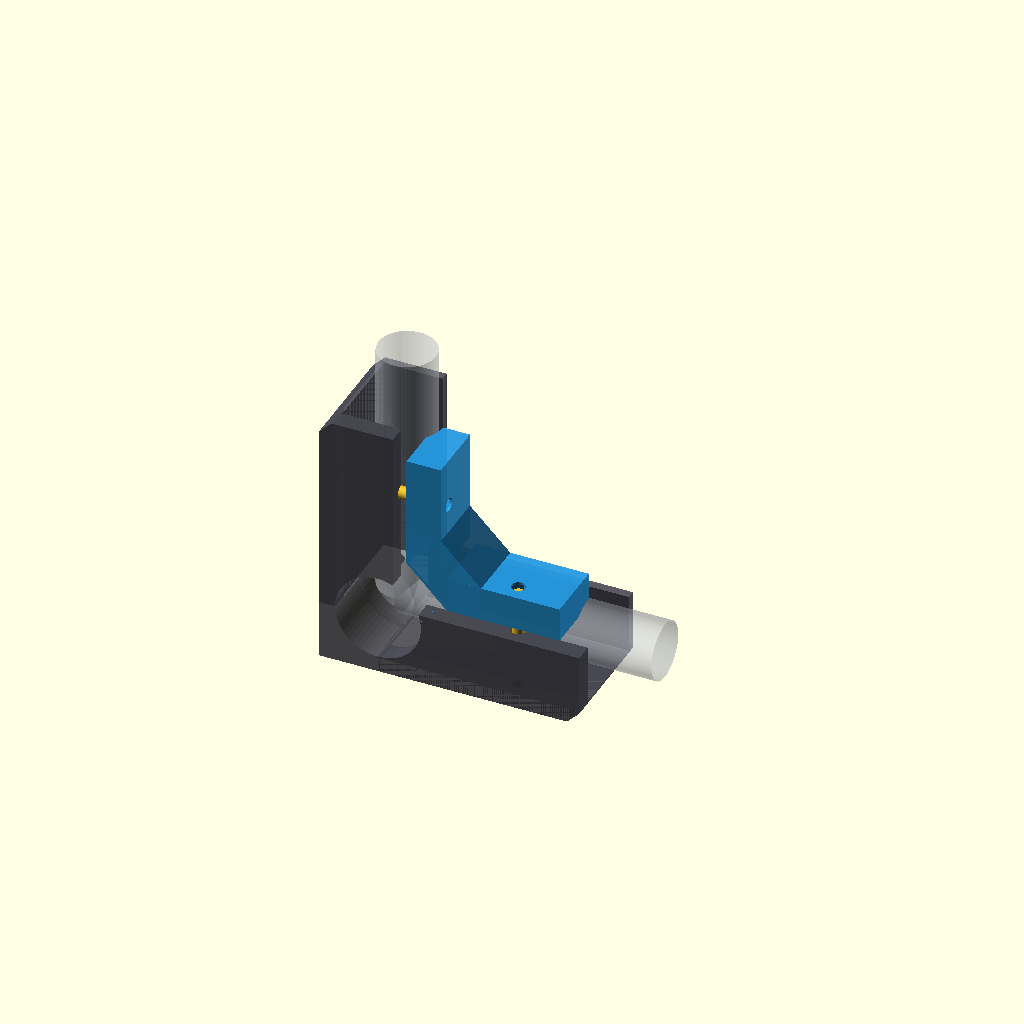
Cell 1: rendered with the file's own defaults.
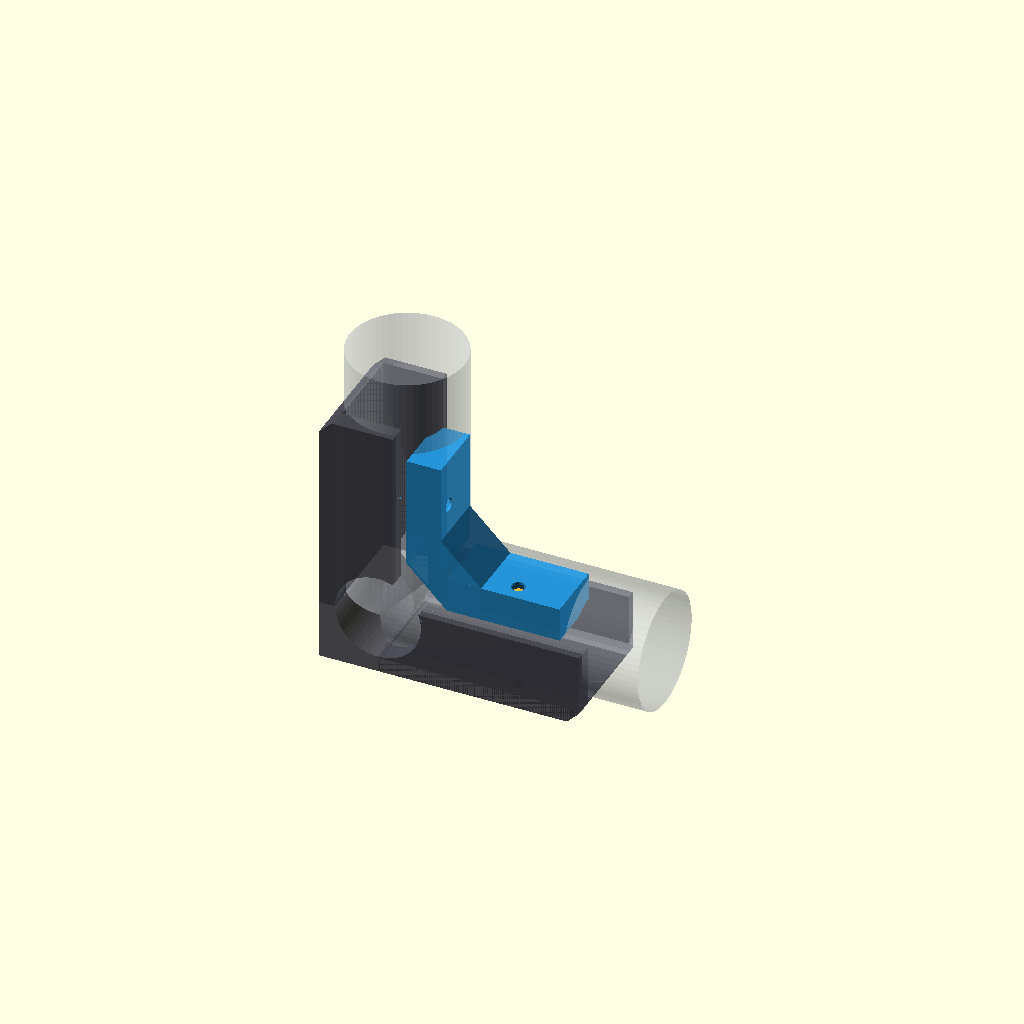
Cell 2: conduit_od = 46.84 (everything else at default).
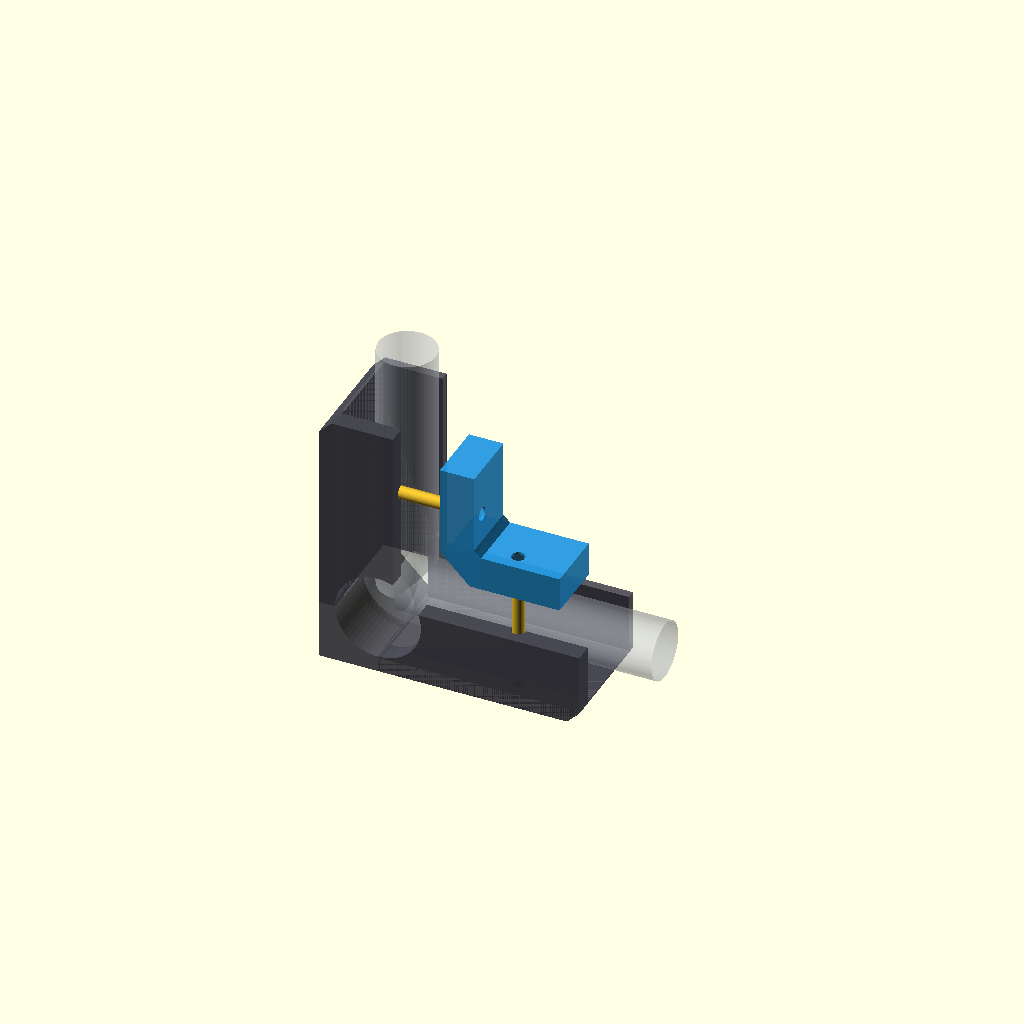
Cell 3: bracket_od = 54.4 (everything else at default).
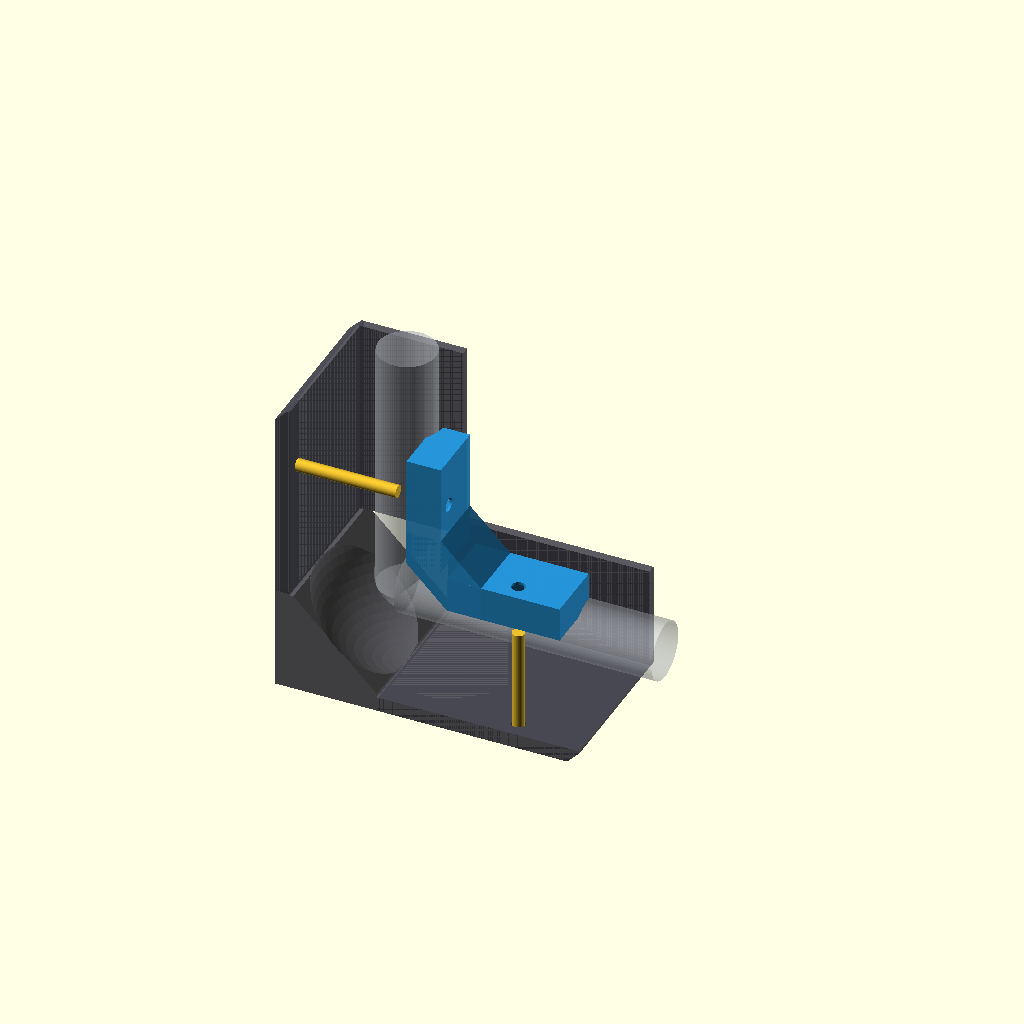
Cell 4: pocket_dia = 72 (everything else at default).
One fixed orthographic camera (rotation 55°, 0°, 25°; colour scheme Cornfield) for every cell.
The OpenSCAD source (PCHSMB/_Sideline Screen/Hardware/Corner Skid Clip/corner_protector.scad):
// ==============================================================================
// PCHSMB Duck Blind Sideline Screen — Universal Two-Piece Corner Protector
// Subproject: PCHSMB/_Sideline Screen/Hardware/Corner Skid Clip
//
// Engineering Purpose:
//   Sacrificial wear shoe, corner bumper, and dual-piece clamp for 3/4" EMT
//   corner brackets (Bracket F, Amazon B0D5BBKCKG) on 4x8 ft Duck Blind screens.
//
// Key Mechanical Invariants:
//   1. Two-Piece Clamp Architecture:
//      - Piece 1 (Outside): Primary wear shoe covering front face (over vinyl),
//        outer perimeter (bottom/side ground contact), and rear face.
//        Slips on from the outside corner. Loose tolerances for vinyl folds.
//      - Piece 2 (Inside): Inside clamp block with embedded hex nuts. Sits in
//        the inside crook, clamping the bracket with zero ground contact.
//   2. Single Common Component:
//      - 100% symmetric across the 45° diagonal (X = Z). Identical for both
//        bottom-left and bottom-right corners! No "Left" and "Right" parts.
//   3. Fastener Retention:
//      - 2x M5x40mm (or #10-24x1.5") bolts inserted through Piece 1 into Piece 2.
//      - Recessed counterbores in Piece 1 protect bolt heads from ground abrasion.
//      - Captured hex nut pockets in Piece 2 eliminate wrench requirements.
//   4. 100% Zero-Support FDM Printability:
//      - Piece 1 prints flat on its front face with self-supporting 45° overhangs.
//      - Piece 2 prints flat on its rear face with zero overhangs.
//
// Author: PCHSMB Prop Engineering / Cross-Agent Standard
// ==============================================================================

$fn = 60; // Smooth curve resolution

// ==============================================================================
// 1. PARAMETERIZATION BLOCK (All units in millimeters)
// ==============================================================================

// Physical Frame & Hardware Dimensions
conduit_od          = 23.42;  // Bare 3/4" EMT conduit OD (~0.922 in)
conduit_r           = conduit_od / 2.0; // 11.71 mm
bracket_od          = 27.20;  // Stamped steel Bracket F sleeve OD (~1.07 in)
bracket_r           = bracket_od / 2.0; // 13.60 mm
bracket_sleeve_len  = 70.0;   // Sleeve length from corner center along each rail

// Loose Tolerances for Bunched Vinyl Banner Folds & Tape
// User: "use very loose tolerances to allow for folds of vinyl to be between this part and the corner bracket"
pocket_dia          = 36.0;   // Internal pocket width/depth (+8.8mm clearance over bracket!)
pocket_r            = pocket_dia / 2.0; // 18.0 mm radius

// Piece 1 (Primary Outside Skid Shoe) Envelope
arm_len             = 82.0;   // Total reach along Rail A & Rail B from corner center
wall_front          = 3.5;    // Front face wall thickness (over vinyl banner)
y_front_max         = pocket_r + wall_front; // +21.5 mm
y_rear_min          = -25.5;  // Rear face plane (-25.5 mm to encapsulate M5 nut pocket)
skid_thick          = 6.0;    // Sacrificial wear wall thickness on ground/outer faces
z_skid_min          = -(pocket_r + skid_thick); // -24.0 mm
x_side_min          = -(pocket_r + skid_thick); // -24.0 mm
corner_apex_r       = 6.0;    // Bullnose fillet on outer corner apex
lead_in_chamfer     = 5.0;    // 45° lead-in ramp at distal ends of arms
rear_socket_relief_r= 17.5;   // 35mm dia cutout for unused 3rd rear socket / Corner Plug H

// Fastener Specifications (Default: M5 Socket Head Cap Screw & Hex Nut)
// Fully parameterized for easy customization to #10-24 or M4
bolt_dia            = 5.5;    // Clearance through-bore diameter (M5 / #10)
bolt_head_dia       = 10.5;   // Counterbore diameter for socket head
bolt_head_depth     = 5.0;    // Deep recessed counterbore depth
nut_flats           = 8.2;    // Across-flats width for M5 hex nut (+0.2mm print tolerance)
nut_depth           = 4.5;    // Hex nut pocket depth
bolt_offset         = 54.0;   // Centerline distance along arm for clamping bolts (mm)
bolt_y_center       = -18.5;  // Y position of bolt centerline (clears 13.6mm bracket radius with 4.9mm margin)

// Piece 2 (Inside Clamp Block) Envelope
clamp_saddle_r      = 14.5;   // Saddle radius matching bracket sleeve (+0.9mm fit tolerance)
clamp_thickness     = 8.0;    // Solid structural core thickness above saddle
clamp_start         = 28.0;   // Inner crook start position along arm
clamp_end           = 74.0;   // Clamp wing distal termination along arm

// Selection parameter for CLI export (-D part="...")
part = "assembly"; // Options: "piece1", "piece2", "pair", "assembly"

// ==============================================================================
// 2. HELPER MODULES & MATHEMATICAL TRANSFORMATIONS
// ==============================================================================

// Reflection across 45° diagonal (X = Z plane) to guarantee 100% symmetry
module mirror_diag() {
    children();
    multmatrix([
        [0, 0, 1, 0],
        [0, 1, 0, 0],
        [1, 0, 0, 0],
        [0, 0, 0, 1]
    ]) children();
}

// Hexagonal nut pocket prism
module hex_nut_pocket(flats, depth) {
    cylinder(r = flats / (2 * cos(30)), h = depth, $fn = 6);
}

// Single arm solid body for Piece 1 (along +X axis, Rail A)
module piece1_arm_solid() {
    total_y = y_front_max - y_rear_min; // 47.0 mm

    union() {
        // Bottom skid runner spanning from X = 0 to arm_len
        translate([0, y_rear_min, z_skid_min])
            cube([arm_len, total_y, skid_thick]);

        // Front wall (spanning Y from pocket_r to y_front_max)
        translate([0, pocket_r, z_skid_min])
            cube([arm_len, wall_front, skid_thick + pocket_r + 6.0]);

        // Rear wall (spanning Y from y_rear_min to -pocket_r + 2.0)
        translate([0, y_rear_min, z_skid_min])
            cube([arm_len, abs(y_rear_min - (-pocket_r + 2.0)), skid_thick + pocket_r + 6.0]);
    }
}

// ==============================================================================
// 3. PIECE 1: PRIMARY OUTSIDE SKID SHOE & CORNER BUMPER
// ==============================================================================

module corner_protector_piece1() {
    total_y = y_front_max - y_rear_min; // 47.0 mm

    difference() {
        // --- 1. POSITIVE SOLID BODY (True L-Shape with Bullnose Apex) ---
        union() {
            // Horizontal Arm 1 (along Rail A, +X)
            piece1_arm_solid();

            // Vertical Arm 2 (along Rail B, +Z) via 45° diagonal reflection
            multmatrix([
                [0, 0, 1, 0],
                [0, 1, 0, 0],
                [1, 0, 0, 0],
                [0, 0, 0, 1]
            ]) piece1_arm_solid();

            // Outer corner apex solid filling & bullnose rounding (X in [-24, 0], Z in [-24, 0])
            hull() {
                // Outer corner rounded edge
                translate([x_side_min + corner_apex_r, y_rear_min, z_skid_min + corner_apex_r])
                    rotate([-90, 0, 0])
                    cylinder(r = corner_apex_r, h = total_y);

                // Blend into Arm 1
                translate([0, y_rear_min, z_skid_min])
                    cube([1.0, total_y, skid_thick]);

                // Blend into Arm 2
                translate([x_side_min, y_rear_min, 0])
                    cube([skid_thick, total_y, 1.0]);

                // Front corner plate
                translate([x_side_min, pocket_r, z_skid_min])
                    cube([skid_thick + corner_apex_r, wall_front, skid_thick + corner_apex_r]);

                // Rear corner plate
                translate([x_side_min, y_rear_min, z_skid_min])
                    cube([skid_thick + corner_apex_r, abs(y_rear_min - (-pocket_r + 2.0)), skid_thick + corner_apex_r]);
            }
        }

        // --- 2. INTERNAL CAVITY (Loose Tolerance Pocket for Bunched Vinyl) ---
        // Cavity along Arm 1 (Rail A): open upwards (+Z)
        translate([-0.5, -pocket_r, -pocket_r])
            cube([arm_len + 5.0, pocket_dia, pocket_dia + 15.0]);

        // Cavity along Arm 2 (Rail B): open inwards (+X)
        translate([-pocket_r, -pocket_r, -0.5])
            cube([pocket_dia + 15.0, pocket_dia, arm_len + 5.0]);

        // Cylindrical bottom saddle rounding along Arm 1
        translate([-1.0, 0, 0])
            rotate([0, 90, 0])
            cylinder(r = pocket_r, h = arm_len + 5.0);

        // Cylindrical outer saddle rounding along Arm 2
        translate([0, 0, -1.0])
            cylinder(r = pocket_r, h = arm_len + 5.0);

        // Corner spherical clearance blend
        sphere(r = pocket_r);

        // --- 3. REAR UNUSED 3RD SOCKET / CORNER PLUG CLEARANCE CUTOUT ---
        // Bracket F has a rearward-facing socket at (0,0) where Corner Plug H seats
        translate([0, y_rear_min - 1.0, 0])
            rotate([-90, 0, 0])
            cylinder(r = rear_socket_relief_r, h = abs(y_rear_min) + 2.0);

        // --- 4. DISTAL LEAD-IN SKI-TIP RAMPS ---
        // Arm 1 bottom ramp (45° turf glide)
        translate([arm_len - lead_in_chamfer, y_rear_min - 1.0, z_skid_min])
            rotate([0, 45, 0])
            translate([0, 0, -10.0])
            cube([20.0, total_y + 2.0, 20.0]);

        // Arm 2 side ramp (45° side glide)
        translate([x_side_min, y_rear_min - 1.0, arm_len - lead_in_chamfer])
            rotate([0, -45, 0])
            translate([-10.0, 0, 0])
            cube([20.0, total_y + 2.0, 20.0]);

        // --- 5. FASTENER RETENTION BORES & COUNTERBORES ---
        // Bolt 1: Vertical bore on Arm 1 (Rail A)
        translate([bolt_offset, bolt_y_center, z_skid_min - 1.0]) {
            cylinder(r = bolt_dia / 2.0, h = 50.0);
            cylinder(r = bolt_head_dia / 2.0, h = bolt_head_depth + 1.0);
        }

        // Bolt 2: Horizontal bore on Arm 2 (Rail B)
        translate([x_side_min - 1.0, bolt_y_center, bolt_offset]) {
            rotate([0, 90, 0]) {
                cylinder(r = bolt_dia / 2.0, h = 50.0);
                cylinder(r = bolt_head_dia / 2.0, h = bolt_head_depth + 1.0);
            }
        }
    }
}

// ==============================================================================
// 4. PIECE 2: INSIDE CLAMP BLOCK & EMBEDDED NUT RETAINER
// ==============================================================================

// Single wing for Piece 2 (along Rail A, +X)
module piece2_wing_solid() {
    clamp_width = abs(y_rear_min - 0.0); // 25.5 mm (from y_rear_min to Y=0)

    union() {
        // Clamping body spanning from clamp_start to clamp_end
        translate([clamp_start, y_rear_min, bracket_r - 2.0])
            cube([clamp_end - clamp_start, clamp_width, clamp_thickness + 6.0]);
    }
}

module corner_protector_piece2() {
    clamp_width = abs(y_rear_min - 0.0); // 25.5 mm

    difference() {
        // --- 1. POSITIVE CLAMP BODY (100% Symmetric via Diagonal Reflection) ---
        union() {
            // Horizontal Wing (along Rail A, +X)
            piece2_wing_solid();

            // Vertical Wing (along Rail B, +Z) via 45° diagonal reflection
            multmatrix([
                [0, 0, 1, 0],
                [0, 1, 0, 0],
                [1, 0, 0, 0],
                [0, 0, 0, 1]
            ]) piece2_wing_solid();

            // Inner crook rigid corner gusset
            hull() {
                translate([clamp_start, y_rear_min, bracket_r - 2.0])
                    cube([14.0, clamp_width, clamp_thickness + 6.0]);
                translate([bracket_r - 2.0, y_rear_min, clamp_start])
                    cube([clamp_thickness + 6.0, clamp_width, 14.0]);
            }
        }

        // --- 2. CONCAVE SADDLE CUTOUTS (Clamps Tight to Bracket F Sleeve) ---
        // Arm 1 saddle (cylindrical cutout along X axis)
        translate([clamp_start - 5.0, 0, 0])
            rotate([0, 90, 0])
            cylinder(r = clamp_saddle_r, h = clamp_end - clamp_start + 15.0);

        // Arm 2 saddle (cylindrical cutout along Z axis)
        translate([0, 0, clamp_start - 5.0])
            cylinder(r = clamp_saddle_r, h = clamp_end - clamp_start + 15.0);

        // Inner crook clearance fillet / chamfer (at apex only)
        translate([bracket_r - 3.0, y_rear_min - 1.0, bracket_r - 3.0])
            rotate([0, 45, 0])
            translate([-10.0, -1.0, -10.0])
            cube([20.0, clamp_width + 2.0, 20.0]);

        // --- 3. EMBEDDED NUT POCKETS & FASTENER BORES ---
        // Nut 1 (Rail A wing): Receives vertical Bolt 1
        translate([bolt_offset, bolt_y_center, 0]) {
            // Clearance through-bore
            translate([0, 0, -5.0])
                cylinder(r = bolt_dia / 2.0, h = 45.0);

            // Hex nut pocket (recessed into top surface of clamp wing)
            translate([0, 0, bracket_r + clamp_thickness - nut_depth + 1.0])
                rotate([0, 0, 30])
                hex_nut_pocket(nut_flats, nut_depth + 2.0);
        }

        // Nut 2 (Rail B wing): Receives horizontal Bolt 2
        translate([0, bolt_y_center, bolt_offset]) {
            // Clearance through-bore
            rotate([0, 90, 0])
                translate([0, 0, -5.0])
                cylinder(r = bolt_dia / 2.0, h = 45.0);

            // Hex nut pocket (recessed into inner surface of clamp wing)
            translate([bracket_r + clamp_thickness - nut_depth + 1.0, 0, 0])
                rotate([0, 90, 0])
                rotate([0, 0, 30])
                hex_nut_pocket(nut_flats, nut_depth + 2.0);
        }
    }
}

// ==============================================================================
// 5. ASSEMBLED PREVIEW & PRINT-READY PLATES
// ==============================================================================

// Preview mode: Assembled together with simulated Bracket F & bolts
module corner_protector_assembly() {
    // Piece 1: Outside Skid Shoe (Charcoal Gray)
    color([0.28, 0.28, 0.32, 0.90])
        corner_protector_piece1();

    // Piece 2: Inside Clamp Block (Safety Cyan Accent)
    color([0.15, 0.60, 0.88, 0.95])
        corner_protector_piece2();

    // Simulated 3/4" EMT Conduit Rails (Silver Ghost)
    color([0.80, 0.82, 0.85, 0.35]) {
        // Rail A
        translate([0, 0, 0])
            rotate([0, 90, 0])
            cylinder(r = conduit_r, h = 105.0);
        // Rail B
        translate([0, 0, 0])
            cylinder(r = conduit_r, h = 105.0);
        // Rear 3rd Socket
        translate([0, 0, 0])
            rotate([-90, 0, 0])
            cylinder(r = bracket_r, h = 35.0);
    }

    // Simulated Clamping Bolts (Gold / Brass)
    color([0.92, 0.75, 0.18, 1.0]) {
        // Bolt 1 (Vertical, M5x40mm)
        translate([bolt_offset, bolt_y_center, z_skid_min + bolt_head_depth])
            cylinder(r = bolt_dia / 2.0 - 0.2, h = 42.0);
        // Bolt 2 (Horizontal, M5x40mm)
        translate([x_side_min + bolt_head_depth, bolt_y_center, bolt_offset])
            rotate([0, 90, 0])
            cylinder(r = bolt_dia / 2.0 - 0.2, h = 42.0);
    }
}

// Dual-print plate layout (Piece 1 + Piece 2 ready for slicing)
module corner_protector_pair_plate() {
    // Piece 1: Oriented resting flat on front face (+Y face down)
    translate([-15.0, 0, y_front_max])
        rotate([90, 0, 0])
        corner_protector_piece1();

    // Piece 2: Oriented resting flat on rear face
    translate([80.0, 30.0, abs(y_rear_min)])
        rotate([-90, 0, 0])
        corner_protector_piece2();
}

// ==============================================================================
// 6. TOP-LEVEL RENDER DISPATCH
// ==============================================================================

if (part == "piece1") {
    corner_protector_piece1();
} else if (part == "piece2") {
    corner_protector_piece2();
} else if (part == "pair") {
    corner_protector_pair_plate();
} else {
    corner_protector_assembly();
}
Customizer parameters (derived from the source; name, type, default, range or options):
conduit_od: number, default 23.42
bracket_od: number, default 27.2
bracket_sleeve_len: number, default 70
pocket_dia: number, default 36
arm_len: number, default 82
wall_front: number, default 3.5
y_rear_min: number, default -25.5
skid_thick: number, default 6
corner_apex_r: number, default 6
lead_in_chamfer: number, default 5
rear_socket_relief_r: number, default 17.5
bolt_dia: number, default 5.5
bolt_head_dia: number, default 10.5
bolt_head_depth: number, default 5
nut_flats: number, default 8.2
nut_depth: number, default 4.5
bolt_offset: number, default 54
bolt_y_center: number, default -18.5
clamp_saddle_r: number, default 14.5
clamp_thickness: number, default 8
clamp_start: number, default 28
clamp_end: number, default 74
part: string, default "assembly"
